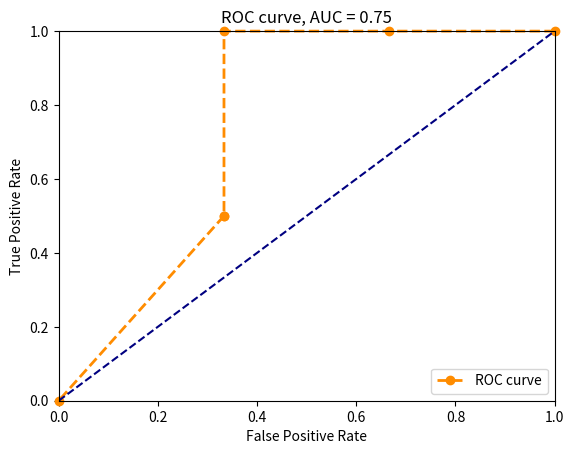

Source code (Python):
import numpy as np
import matplotlib.pyplot as plt 

score = np.array([0.99,0.81,0.53,0.26,0.04])
y = np.array([1,0,1,0,0])

# false positive rate
FPR = []
# true positive rate
TPR = []
# Iterate thresholds from 0.0 to 1.0
thresholds = np.arange(0.0, 1.01, 0.2)
# array([0. , 0.2, 0.4, 0.6, 0.8, 1. ])

# get number of positive and negative examples in the dataset
P = sum(y)
N = len(y) - P


# iterate through all thresholds and determine fraction of true positives
# and false positives found at this threshold
for thresh in thresholds:
    FP=0
    TP=0
    thresh = round(thresh,2) #Limiting floats to two decimal points, or threshold 0.6 will be 0.6000000000000001 which gives FP=0
    for i in range(len(score)):
        if (score[i] >= thresh):
            if y[i] == 1:
                TP = TP + 1
            if y[i] == 0:
                FP = FP + 1
    FPR.append(FP/N)
    TPR.append(TP/P)

print(FPR)
print(TPR)


# This is the AUC
#you're integrating from right to left. This flips the sign of the result
auc = -1 * np.trapz(TPR, FPR)

plt.plot(FPR, TPR, linestyle='--', marker='o', color='darkorange', lw = 2, label='ROC curve', clip_on=False)
plt.plot([0, 1], [0, 1], color='navy', linestyle='--')
plt.xlim([0.0, 1.0])
plt.ylim([0.0, 1.0])
plt.xlabel('False Positive Rate')
plt.ylabel('True Positive Rate')
plt.title('ROC curve, AUC = %.2f'%auc)
plt.legend(loc="lower right")
plt.savefig('AUC_example.png')
plt.show()